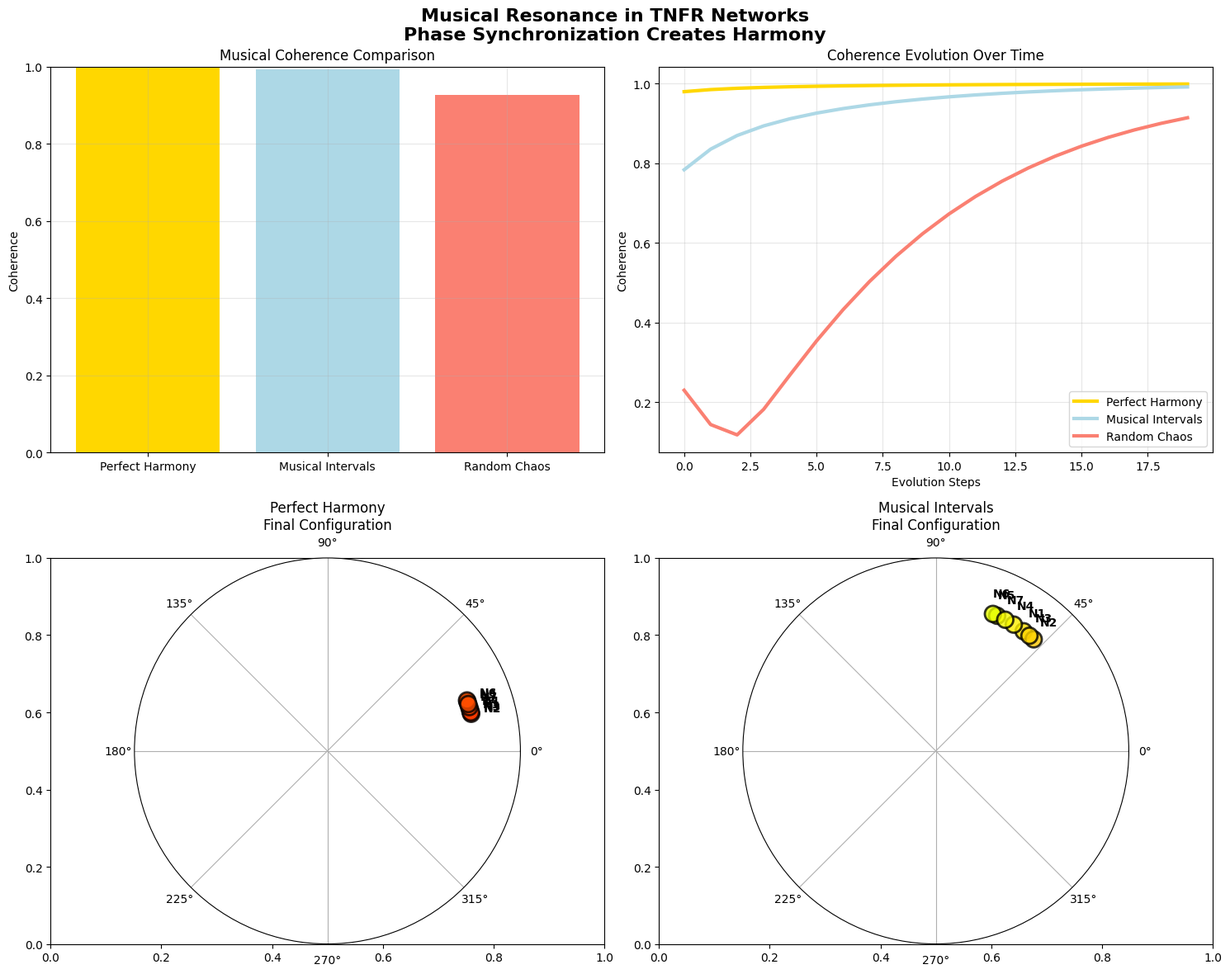

This figure's Python source:
"""Musical analogies for prescribed phase and frequency preparations.

Uses selected tone ratios and phase arrangements to illustrate coherence
read-outs. It does not derive musical beauty or auditory perception from TNFR.
Capacity, measured pitch and auxiliary angular frequency require distinct units
and a stated observation model. Read the chosen construction as an analogy.
"""

import os

import matplotlib
import matplotlib.pyplot as plt
import networkx as nx
import numpy as np

# Configure font for better Unicode support
matplotlib.rcParams["font.family"] = "sans-serif"
matplotlib.rcParams["font.sans-serif"] = ["DejaVu Sans", "Arial", "sans-serif"]
# Suppress missing-glyph warnings
import warnings

warnings.filterwarnings("ignore", "Glyph .* missing from font.*")


def compute_coherence(G):
    """Network phase synchronization: the canonical Kuramoto order
    parameter R = |<e^{iθ}>|.

    R = 1 when phases are fully aligned, R -> 0 when desynchronized
    (random or antiphase). AGENTS.md frames TNFR phase coupling as
    Kuramoto synchronization, so this is the canonical phase-synchrony
    measure. The distinct total coherence
    C(t) = 1/(1 + mean|ΔNFR| + mean|dEPI|) lives in
    tnfr.metrics.coherence and requires the dynamics pipeline.
    """
    thetas = np.array(
        [G.nodes[n].get("theta", G.nodes[n].get("phase", 0.0)) for n in G.nodes()],
        dtype=float,
    )
    if thetas.size == 0:
        return 1.0
    return float(abs(np.mean(np.exp(1j * thetas))))


def apply_resonance_evolution(G, steps=10):
    """Apply TNFR evolution to achieve resonance."""
    for _ in range(steps):
        new_phases = {}

        for node in G.nodes():
            current_phase = G.nodes[node].get("theta", 0)
            neighbors = list(G.neighbors(node))

            if neighbors:
                neighbor_phases = [G.nodes[n].get("theta", 0) for n in neighbors]
                target_phase = np.mean(neighbor_phases)

                # Direction to synchronize
                direction = target_phase - current_phase
                if direction > np.pi:
                    direction -= 2 * np.pi
                elif direction < -np.pi:
                    direction += 2 * np.pi

                # Apply gradual synchronization
                step_size = 0.2
                new_phases[node] = (current_phase + step_size * direction) % (2 * np.pi)
            else:
                new_phases[node] = current_phase

        # Update phases
        for node, phase in new_phases.items():
            G.nodes[node]["theta"] = phase


def create_musical_visualization(results):
    """Create visualization of musical resonance patterns."""

    print("🎨 Creating musical resonance visualization...")

    fig, axes = plt.subplots(2, 2, figsize=(15, 12))

    # Coherence comparison
    axes[0, 0].bar(
        results.keys(),
        [r["final_coherence"] for r in results.values()],
        color=["gold", "lightblue", "salmon"],
    )
    axes[0, 0].set_ylabel("Coherence")
    axes[0, 0].set_title("Musical Coherence Comparison")
    axes[0, 0].grid(True, alpha=0.3)
    axes[0, 0].set_ylim(0, 1)

    # Phase evolution for harmony
    axes[0, 1].plot(
        results["Perfect Harmony"]["evolution"],
        label="Perfect Harmony",
        color="gold",
        linewidth=3,
    )
    axes[0, 1].plot(
        results["Musical Intervals"]["evolution"],
        label="Musical Intervals",
        color="lightblue",
        linewidth=3,
    )
    axes[0, 1].plot(
        results["Random Chaos"]["evolution"],
        label="Random Chaos",
        color="salmon",
        linewidth=3,
    )
    axes[0, 1].set_xlabel("Evolution Steps")
    axes[0, 1].set_ylabel("Coherence")
    axes[0, 1].set_title("Coherence Evolution Over Time")
    axes[0, 1].legend()
    axes[0, 1].grid(True, alpha=0.3)

    # Circular phase plots for final states
    for idx, (name, result) in enumerate(results.items()):
        if idx >= 2:  # Only show first two in circular plots
            break

        ax = plt.subplot(2, 2, 3 + idx, projection="polar")

        phases = result["final_phases"]
        colors = plt.cm.hsv(np.array(phases) / (2 * np.pi))

        ax.scatter(
            phases,
            [1.0] * len(phases),
            c=colors,
            s=200,
            alpha=0.8,
            edgecolors="black",
            linewidth=2,
        )

        # Add node labels
        for i, phase in enumerate(phases):
            ax.annotate(
                f"N{i+1}",
                (phase, 1.15),
                ha="center",
                va="center",
                fontsize=10,
                fontweight="bold",
            )

        ax.set_title(f"{name}\nFinal Configuration")
        ax.set_ylim(0, 1.3)
        ax.set_rticks([])

    plt.suptitle(
        "Musical Resonance in TNFR Networks\n" "Phase Synchronization Creates Harmony",
        fontsize=16,
        fontweight="bold",
    )
    plt.tight_layout()

    # Save
    os.makedirs("output", exist_ok=True)
    plt.savefig("output/musical_resonance.png", dpi=300, bbox_inches="tight")
    plt.show()

    print("✅ Saved: output/musical_resonance.png")


def musical_resonance_demo():
    """Demonstrate TNFR through musical harmony and dissonance."""

    print("=" * 60)
    print(" " * 15 + "🎵 Musical Resonance Demo 🎵")
    print("=" * 60)
    print()
    print("Music is the perfect metaphor for TNFR!")
    print("Let's explore harmony and dissonance through coherent systems...")
    print()

    results = {}

    # EXPERIMENT 1: Perfect Harmony (In-Phase Resonance)
    print("🎯 EXPERIMENT 1: Perfect Harmony")
    print("   Theory: When phases align φᵢ ≈ φⱼ, we get constructive resonance")
    print()

    G = nx.cycle_graph(7)  # 7 notes like a musical scale

    # Set all nodes to similar phases (harmony)
    base_phase = 0.0
    for i, node in enumerate(G.nodes()):
        G.nodes[node]["theta"] = base_phase + i * 0.1  # Slight variation
        G.nodes[node]["nu_f"] = 1.0  # Standard frequency

    # Track evolution
    evolution = []
    for step in range(20):
        coherence = compute_coherence(G)
        evolution.append(coherence)
        apply_resonance_evolution(G, steps=1)

    final_coherence = compute_coherence(G)
    final_phases = [G.nodes[n]["theta"] for n in G.nodes()]

    results["Perfect Harmony"] = {
        "evolution": evolution,
        "final_coherence": final_coherence,
        "final_phases": final_phases,
    }

    print(f"   📊 Harmonic coherence: {final_coherence:.3f}")
    print("   🎵 Result: Beautiful harmonic resonance!")
    print()

    # EXPERIMENT 2: Musical Intervals
    print("🎯 EXPERIMENT 2: Musical Intervals")
    print("   Theory: Phase differences create intervals, but still musical")
    print()

    G2 = nx.cycle_graph(7)

    # Create musical intervals
    musical_intervals = [0, 0.3, 0.7, 1.0, 1.4, 1.7, 2.0]
    for i, node in enumerate(G2.nodes()):
        G2.nodes[node]["theta"] = musical_intervals[i]
        G2.nodes[node]["nu_f"] = 1.0

    # Track evolution
    evolution2 = []
    for step in range(20):
        coherence = compute_coherence(G2)
        evolution2.append(coherence)
        apply_resonance_evolution(G2, steps=1)

    final_coherence2 = compute_coherence(G2)
    final_phases2 = [G2.nodes[n]["theta"] for n in G2.nodes()]

    results["Musical Intervals"] = {
        "evolution": evolution2,
        "final_coherence": final_coherence2,
        "final_phases": final_phases2,
    }

    print(f"   📊 Interval coherence: {final_coherence2:.3f}")
    print("   🎼 Result: Rich harmonic intervals!")
    print()

    # EXPERIMENT 3: Random Chaos
    print("🎯 EXPERIMENT 3: Random Chaos")
    print("   Theory: Random phases φᵢ ≈ random → destructive interference")
    print()

    G3 = nx.cycle_graph(7)

    # Set random, incompatible phases
    np.random.seed(42)
    for node in G3.nodes():
        G3.nodes[node]["theta"] = np.random.uniform(0, 2 * np.pi)
        G3.nodes[node]["nu_f"] = 1.0

    # Track evolution
    evolution3 = []
    for step in range(20):
        coherence = compute_coherence(G3)
        evolution3.append(coherence)
        apply_resonance_evolution(G3, steps=1)

    final_coherence3 = compute_coherence(G3)
    final_phases3 = [G3.nodes[n]["theta"] for n in G3.nodes()]

    results["Random Chaos"] = {
        "evolution": evolution3,
        "final_coherence": final_coherence3,
        "final_phases": final_phases3,
    }

    print(f"   📊 Chaotic coherence: {final_coherence3:.3f}")
    print("   💥 Result: Even chaos finds some order through TNFR!")
    print()

    # Create visualization
    create_musical_visualization(results)

    # PHYSICS DEEP DIVE
    print("🧮 PHYSICS EXPLANATION:")
    print("=" * 60)
    print()
    print("1. PHASE SYNCHRONIZATION:")
    print("   • Musical harmony ≡ Phase alignment (φᵢ ≈ φⱼ)")
    print("   • Dissonance ≡ Phase differences (|φᵢ - φⱼ| > threshold)")
    print("   • Evolution: ∂θ/∂t = coupling × phase_difference")
    print()
    print("2. CONSTRUCTIVE vs DESTRUCTIVE RESONANCE:")
    print("   • Constructive: Aligned phases amplify each other")
    print("   • Destructive: Misaligned phases cancel each other")
    print("   • Music uses BOTH for emotional expression!")
    print()
    print("3. NODAL EQUATION IN MUSIC:")
    print("   • EPI = musical phrase structure")
    print("   • νf = tempo/rhythm (reorganization rate)")
    print("   • ΔNFR = harmonic tension (drive to resolve)")
    print()
    print("4. WHY MUSICIANS 'GET' TNFR:")
    print("   • Music IS coherent organization in time")
    print("   • Composers intuitively use resonance principles")
    print("   • Harmony/dissonance = constructive/destructive coherence")
    print()

    # COMPARATIVE ANALYSIS
    print("📈 COHERENCE COMPARISON:")
    for name, result in results.items():
        print(f"   🎵 {name:17s}: {result['final_coherence']:.3f}")
    print()
    print("💡 INSIGHT: These selected musical analogies illustrate coherence read-outs")
    print("   without identifying a biological or particle-level mechanism.")
    print()

    # NEXT STEPS
    print("🚀 NEXT STEPS:")
    print("   • Try: python 03_simple_network.py")
    print("   • Explore: How does this apply to other domains?")
    print("   • Think: What other systems show harmony/dissonance patterns?")
    print()
    print("=" * 60)

    return results


if __name__ == "__main__":
    musical_resonance_demo()
